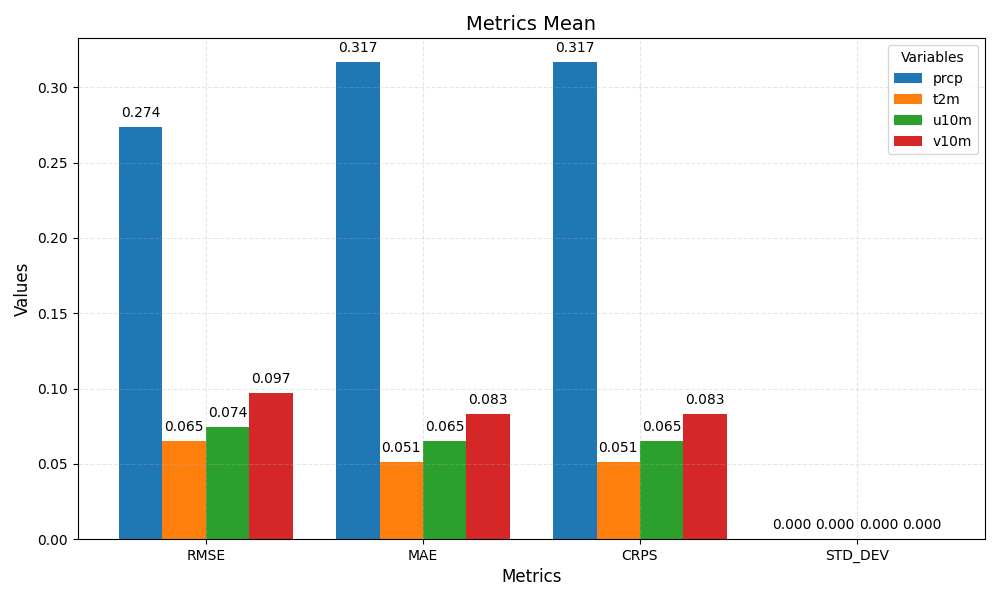

Values plotted in this chart, from the file beside it:
metric	prcp	t2m	u10m	v10m
RMSE	0.274	0.065	0.074	0.097
MAE	0.317	0.051	0.065	0.083
CRPS	0.317	0.051	0.065	0.083
STD_DEV	0.000	0.000	0.000	0.000
